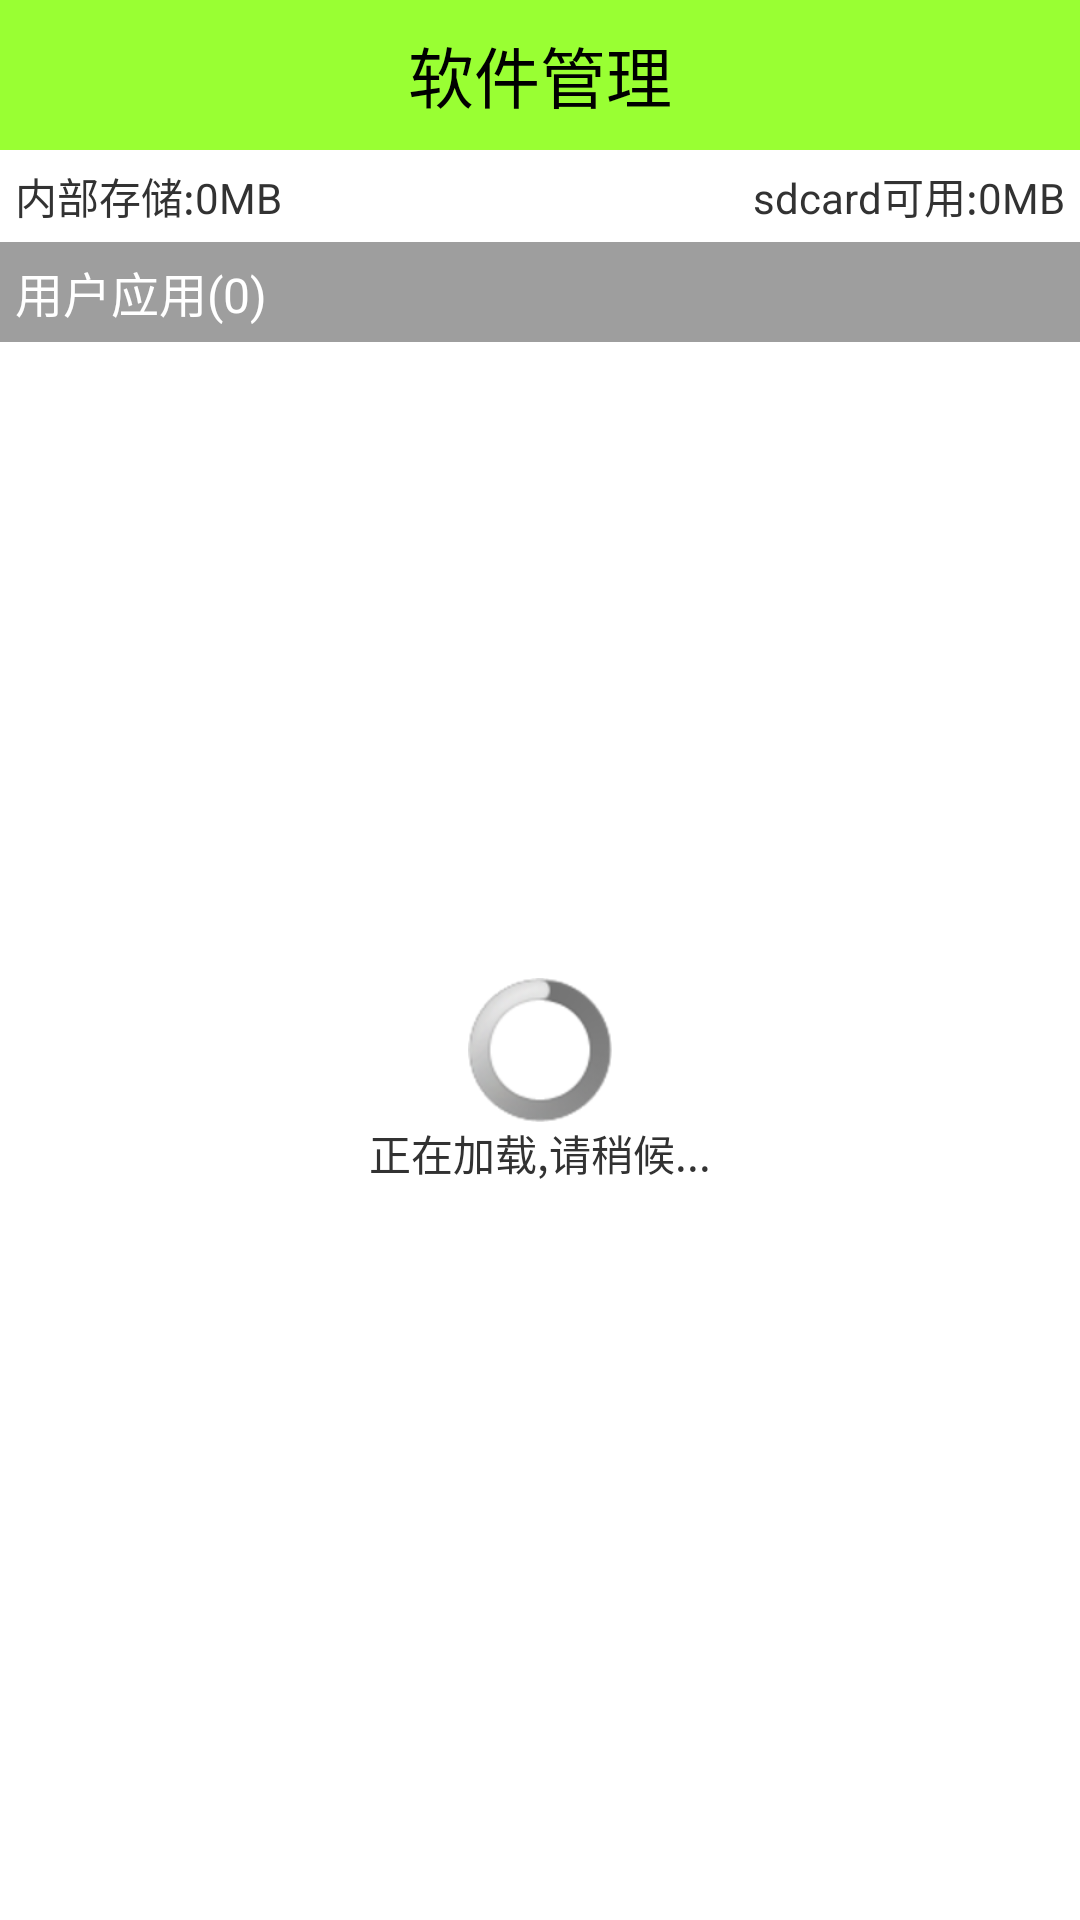

Layout XML and referenced resources for this Android screen:
<!-- AndroidManifest.xml: application theme AppTheme -->
<!-- res/layout/activity_app_manager.xml -->
<LinearLayout xmlns:android="http://schemas.android.com/apk/res/android"
    xmlns:tools="http://schemas.android.com/tools"
    android:layout_width="match_parent"
    android:layout_height="match_parent"
    android:orientation="vertical" >

    <TextView
        style="@style/TitleStyle"
        android:text="软件管理" />

    <RelativeLayout
        android:layout_width="match_parent"
        android:layout_height="wrap_content"
        android:padding="5dp" >

        <TextView
            android:id="@+id/tv_rom_avail"
            android:layout_width="wrap_content"
            android:layout_height="wrap_content"
            android:layout_alignParentLeft="true"
            android:layout_alignParentTop="true"
            android:text="内部存储:0MB" />

        <TextView
            android:id="@+id/tv_sdcard_avail"
            android:layout_width="wrap_content"
            android:layout_height="wrap_content"
            android:layout_alignParentRight="true"
            android:layout_alignParentTop="true"
            android:text="sdcard可用:0MB" />
    </RelativeLayout>

    <FrameLayout
        android:layout_width="match_parent"
        android:layout_height="match_parent" >

        <ListView
            android:id="@+id/lv_list"
            android:layout_width="match_parent"
            android:layout_height="match_parent" >
        </ListView>

        <TextView
            android:id="@+id/tv_header"
            android:layout_width="match_parent"
            android:layout_height="wrap_content"
            android:background="#9e9e9e"
            android:padding="5dp"
            android:text="用户应用(0)"
            android:textColor="#fff"
            android:textSize="16sp" />

        <LinearLayout
            android:id="@+id/ll_loading"
            android:layout_width="wrap_content"
            android:layout_height="wrap_content"
            android:layout_gravity="center"
            android:gravity="center"
            android:orientation="vertical" >

            <ProgressBar
                android:layout_width="wrap_content"
                android:layout_height="wrap_content" />

            <TextView
                android:layout_width="wrap_content"
                android:layout_height="wrap_content"
                android:text="正在加载,请稍候..." />
        </LinearLayout>
    </FrameLayout>

</LinearLayout>
<!-- resources referenced by this layout -->
<resources>
  <style name="TitleStyle">
          <item name="android:layout_width">match_parent</item>
          <item name="android:layout_height">50dp</item>
          <item name="android:background">#99ff33</item>
          <item name="android:gravity">center</item>
          <item name="android:textColor">#000</item>
          <item name="android:textSize">22sp</item>
      </style>
  <style name="AppTheme" parent="AppBaseTheme">
          <item name="android:windowNoTitle">true</item>
      </style>
  <style name="AppBaseTheme" parent="android:Theme.Light">
          
      </style>
</resources>
